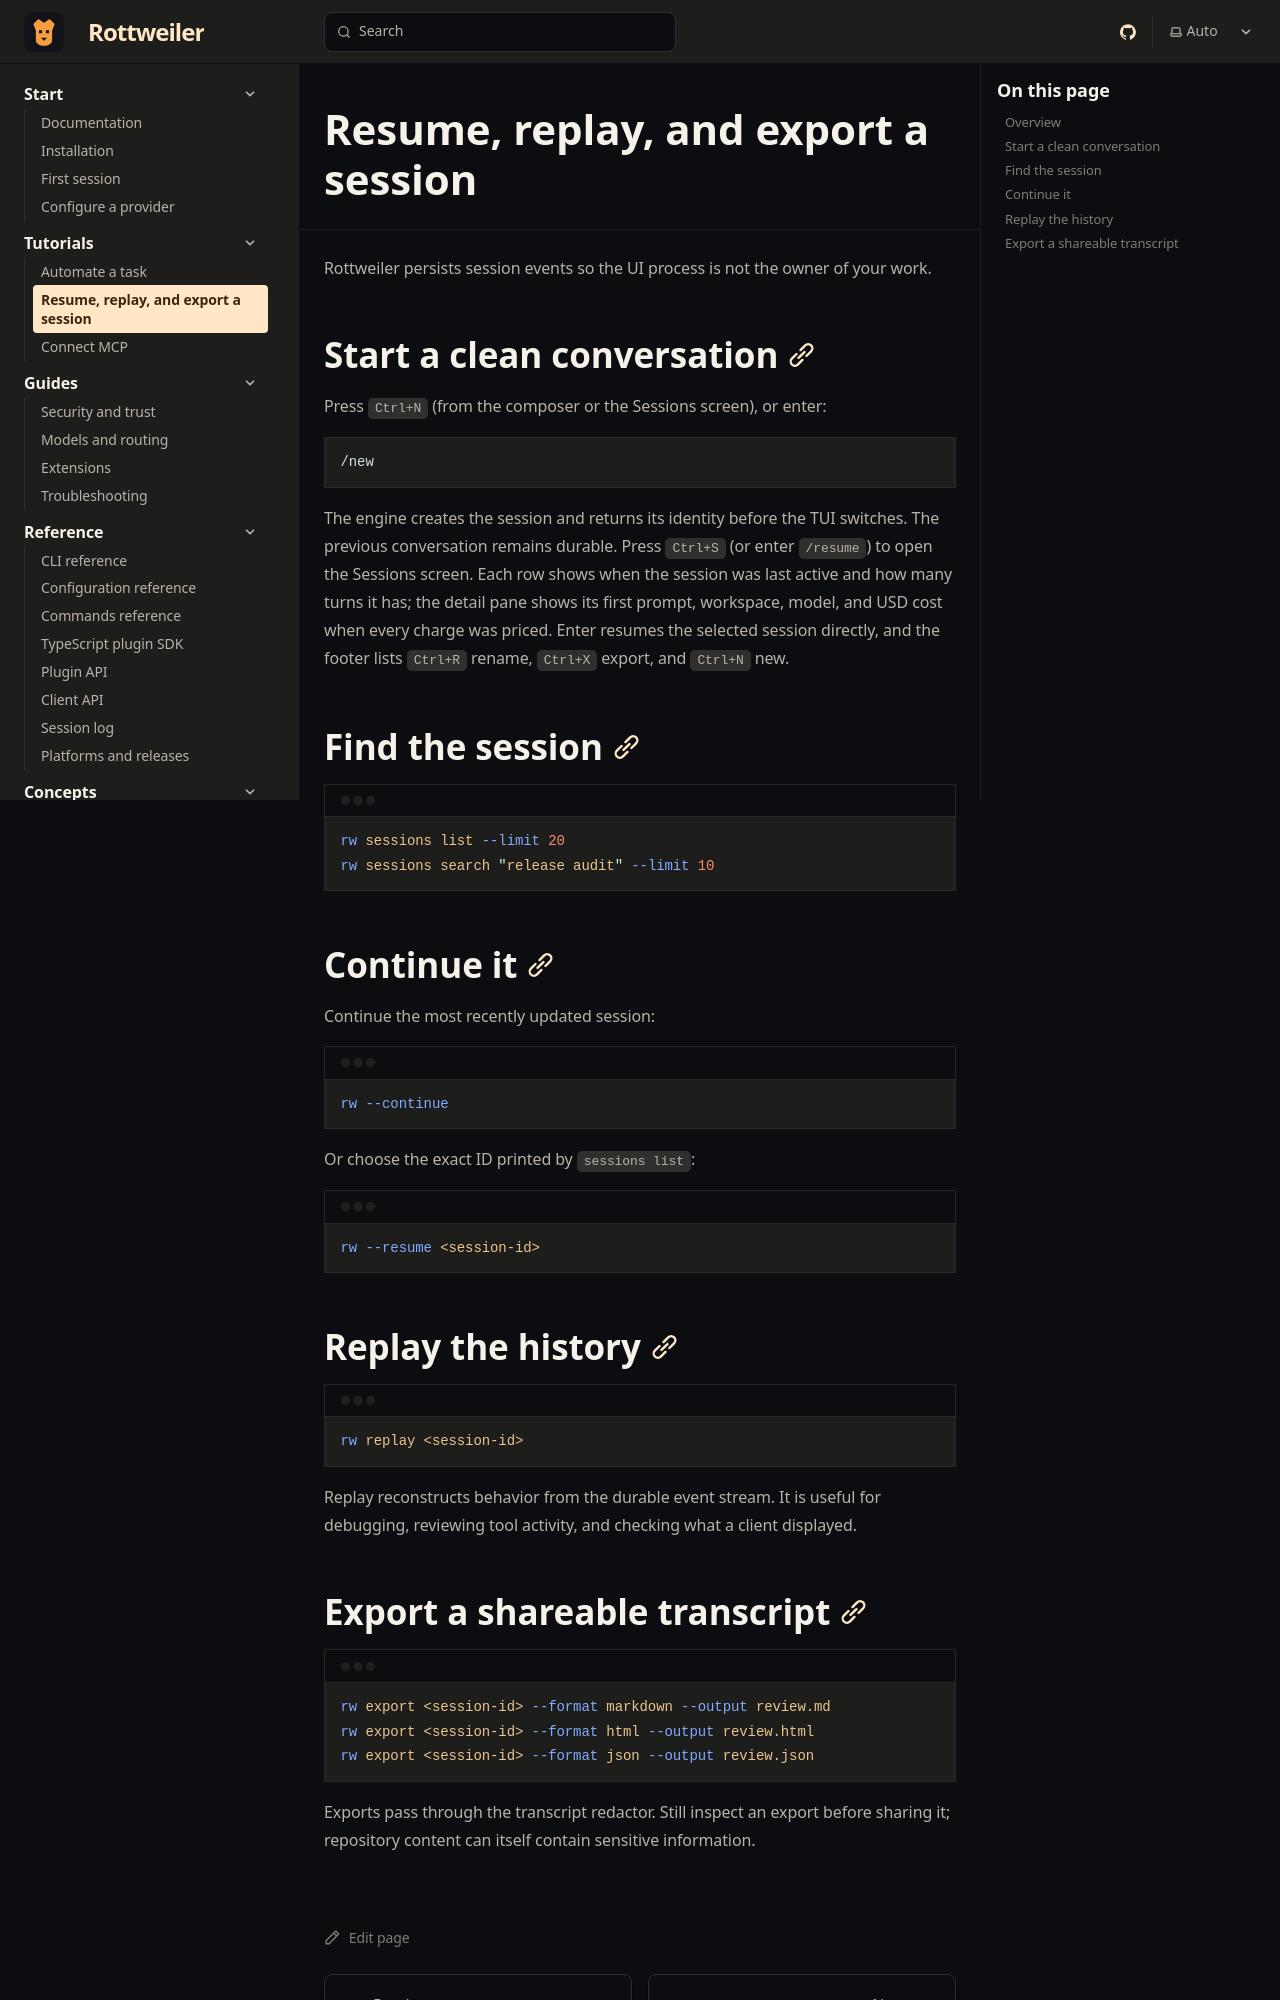

repository: Boredphilosopher96/Rottweiler · page: docs/tutorials/manage-a-session/index.html · generator: sphinx

---
title: Resume, replay, and export a session
description: Find durable sessions, continue exact work, inspect deterministic history, and create redacted exports.
sidebar:
  order: 2
---

Rottweiler persists session events so the UI process is not the owner of your
work.

## Start a clean conversation

Press `Ctrl+N` (from the composer or the Sessions screen), or enter:

```text
/new
```

The engine creates the session and returns its identity before the TUI switches.
The previous conversation remains durable. Press `Ctrl+S` (or enter `/resume`)
to open the Sessions screen. Each row shows when the session was last active and
how many turns it has; the detail pane shows its first prompt, workspace, model,
and USD cost when every charge was priced. Enter resumes the selected session
directly, and the footer lists `Ctrl+R` rename, `Ctrl+X` export, and `Ctrl+N` new.

## Find the session

```sh
rw sessions list --limit 20
rw sessions search "release audit" --limit 10
```

## Continue it

Continue the most recently updated session:

```sh
rw --continue
```

Or choose the exact ID printed by `sessions list`:

```sh
rw --resume <session-id>
```

## Replay the history

```sh
rw replay <session-id>
```

Replay reconstructs behavior from the durable event stream. It is useful for
debugging, reviewing tool activity, and checking what a client displayed.
